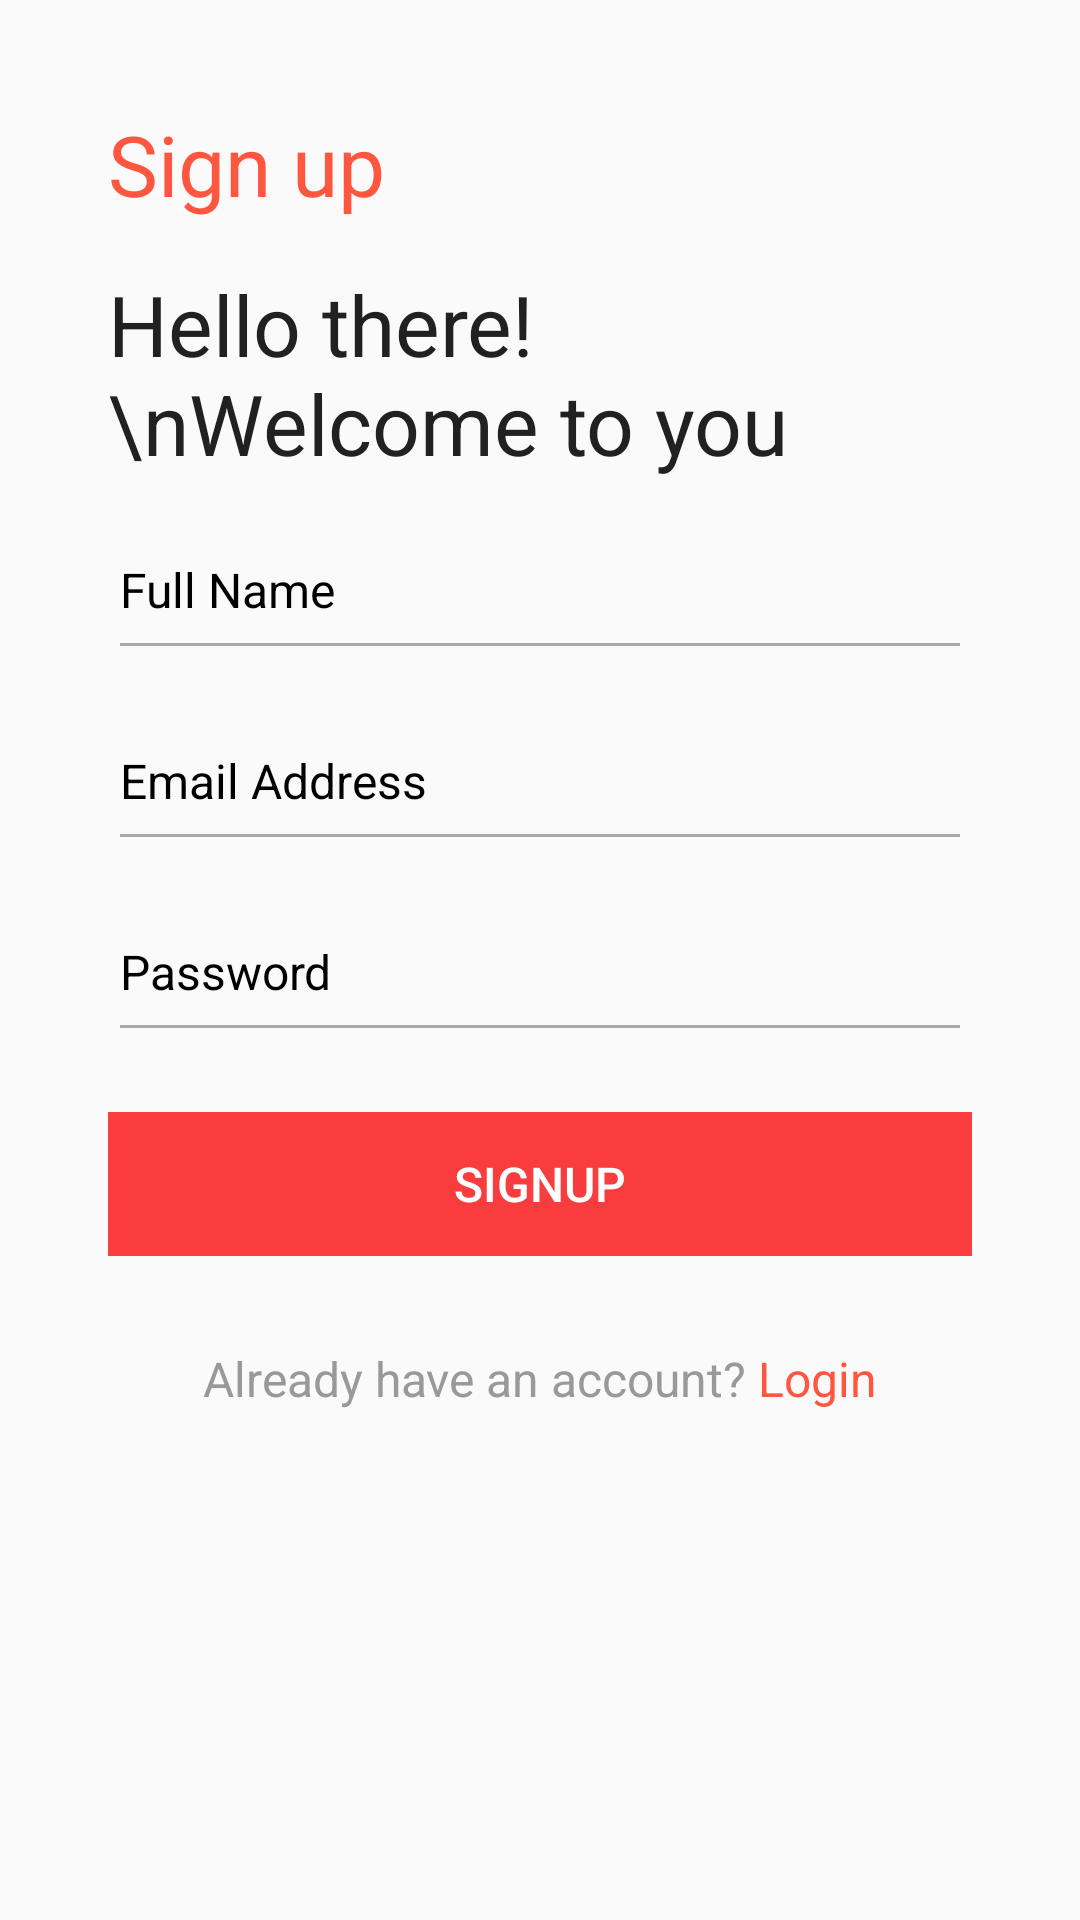

Write the Android layout XML for this screen, with the resource values it uses.
<!-- AndroidManifest.xml: application theme AppTheme -->
<!-- res/layout/fragment_signup.xml -->
<RelativeLayout android:layout_width="match_parent"
    android:layout_height="match_parent"
    xmlns:android="http://schemas.android.com/apk/res/android">

    <RelativeLayout
        android:id="@+id/containerLayout"
        android:layout_width="match_parent"
        android:layout_height="match_parent"
        android:layout_below="@id/toolbar"
        android:layout_margin="36dp">

        <TextView
            android:id="@+id/signup_title"
            style="@style/LabelStyle"
            android:layout_marginTop="0dp"
            android:text="Sign up"
            android:textColor="@color/orange" />

        <TextView
            android:id="@+id/signup_welcome_msg"
            style="@style/LabelStyle"
            android:layout_below="@id/signup_title"
            android:layout_marginTop="16dp"
            android:text="Hello there! \nWelcome to you" />

        <EditText
            android:id="@+id/et_full_name_singup"
            style="@style/EditTextStyle"
            android:layout_below="@id/signup_welcome_msg"
            android:layout_marginTop="16dp"
            android:hint="Full Name"
            android:textSize="16sp"
            android:inputType="textEmailAddress" />

        <EditText
            android:id="@+id/et_email_address_signup"
            style="@style/EditTextStyle"
            android:layout_below="@id/et_full_name_singup"
            android:layout_marginTop="16dp"
            android:hint="Email Address"
            android:textSize="16sp"
            android:inputType="textEmailAddress" />

        <EditText
            android:id="@+id/et_password_signup"
            style="@style/EditTextStyle"
            android:layout_below="@id/et_email_address_signup"
            android:layout_marginTop="16dp"
            android:hint="Password"
            android:textSize="16sp"
            android:inputType="textPassword" />

        <Button
            android:id="@+id/btn_signup"
            style="@style/SolidButtonStyle"
            android:layout_width="match_parent"
            android:layout_below="@id/et_password_signup"
            android:layout_marginTop="20dp"
            android:textSize="16sp"
            android:text="Signup" />



        <RelativeLayout
            android:id="@+id/login_nav"
            android:layout_width="match_parent"
            android:layout_height="wrap_content"
            android:layout_below="@+id/btn_signup"
            android:layout_marginTop="30dp"
            android:gravity="center">

            <TextView
                android:id="@+id/have_account"
                style="@style/LabelStyle"
                android:text="Already have an account?"
                android:textColor="@color/account"
                android:textSize="16sp" />

            <TextView
                android:id="@+id/login"
                style="@style/LabelStyle"
                android:layout_toEndOf="@id/have_account"
                android:text=" Login"
                android:textColor="@color/orange"
                android:textSize="16sp"
                android:layout_toRightOf="@id/have_account" />
        </RelativeLayout>
    </RelativeLayout>


</RelativeLayout>
<!-- resources referenced by this layout -->
<resources>
  <color name="account">#999999</color>
  <color name="orange">#ff563f</color>
  <style name="EditTextStyle">
          <item name="android:layout_width">match_parent</item>
          <item name="android:layout_height">wrap_content</item>
          <item name="android:backgroundTint" tools:targetApi="lollipop">@color/edit_text_bg</item>
          <item name="android:textColor">@color/edit_text_txt</item>
          <item name="android:textColorHint">@color/edit_text_hint</item>
          <item name="android:textSize">22sp</item>
          <item name="android:paddingBottom">16dp</item>
      </style>
  <style name="LabelStyle" parent="AppTheme">
          <item name="android:layout_height">wrap_content</item>
          <item name="android:layout_width">wrap_content</item>
          <item name="android:textSize">28sp</item>
          <item name="android:textColor">@color/primary_txt</item>
      </style>
  <style name="SolidButtonStyle" parent="Widget.AppCompat.Button.Borderless">
          <item name="android:layout_width">wrap_content</item>
          <item name="android:layout_height">wrap_content</item>
          <item name="android:background">@color/colorPrimary</item>
          <item name="android:textColor">#ffffff</item>
          <item name="android:textSize">18sp</item>
      </style>
  <style name="AppTheme" parent="Theme.AppCompat.Light.NoActionBar">
          
          <item name="colorPrimary">@color/colorPrimary</item>
          <item name="colorPrimaryDark">@color/colorPrimaryDark</item>
          <item name="colorAccent">@color/colorAccent</item>
      </style>
  <color name="edit_text_bg">#a9a9a9</color>
  <color name="edit_text_txt">#000</color>
  <color name="edit_text_hint">#000</color>
  <color name="primary_txt">#212121</color>
  <color name="colorPrimary">#f93c3d</color>
  <color name="colorPrimaryDark">#d82836</color>
  <color name="colorAccent">#f19a9e</color>
</resources>
